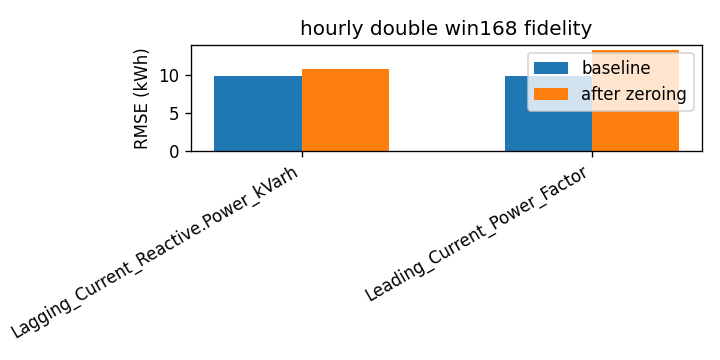

The table this chart was drawn from, first rows:
attr, baseline_rmse, rmse_zero, delta
Lagging_Current_Reactive.Power_kVarh, 9.964, 10.86, 0.8974
Leading_Current_Power_Factor, 9.964, 13.39, 3.424
